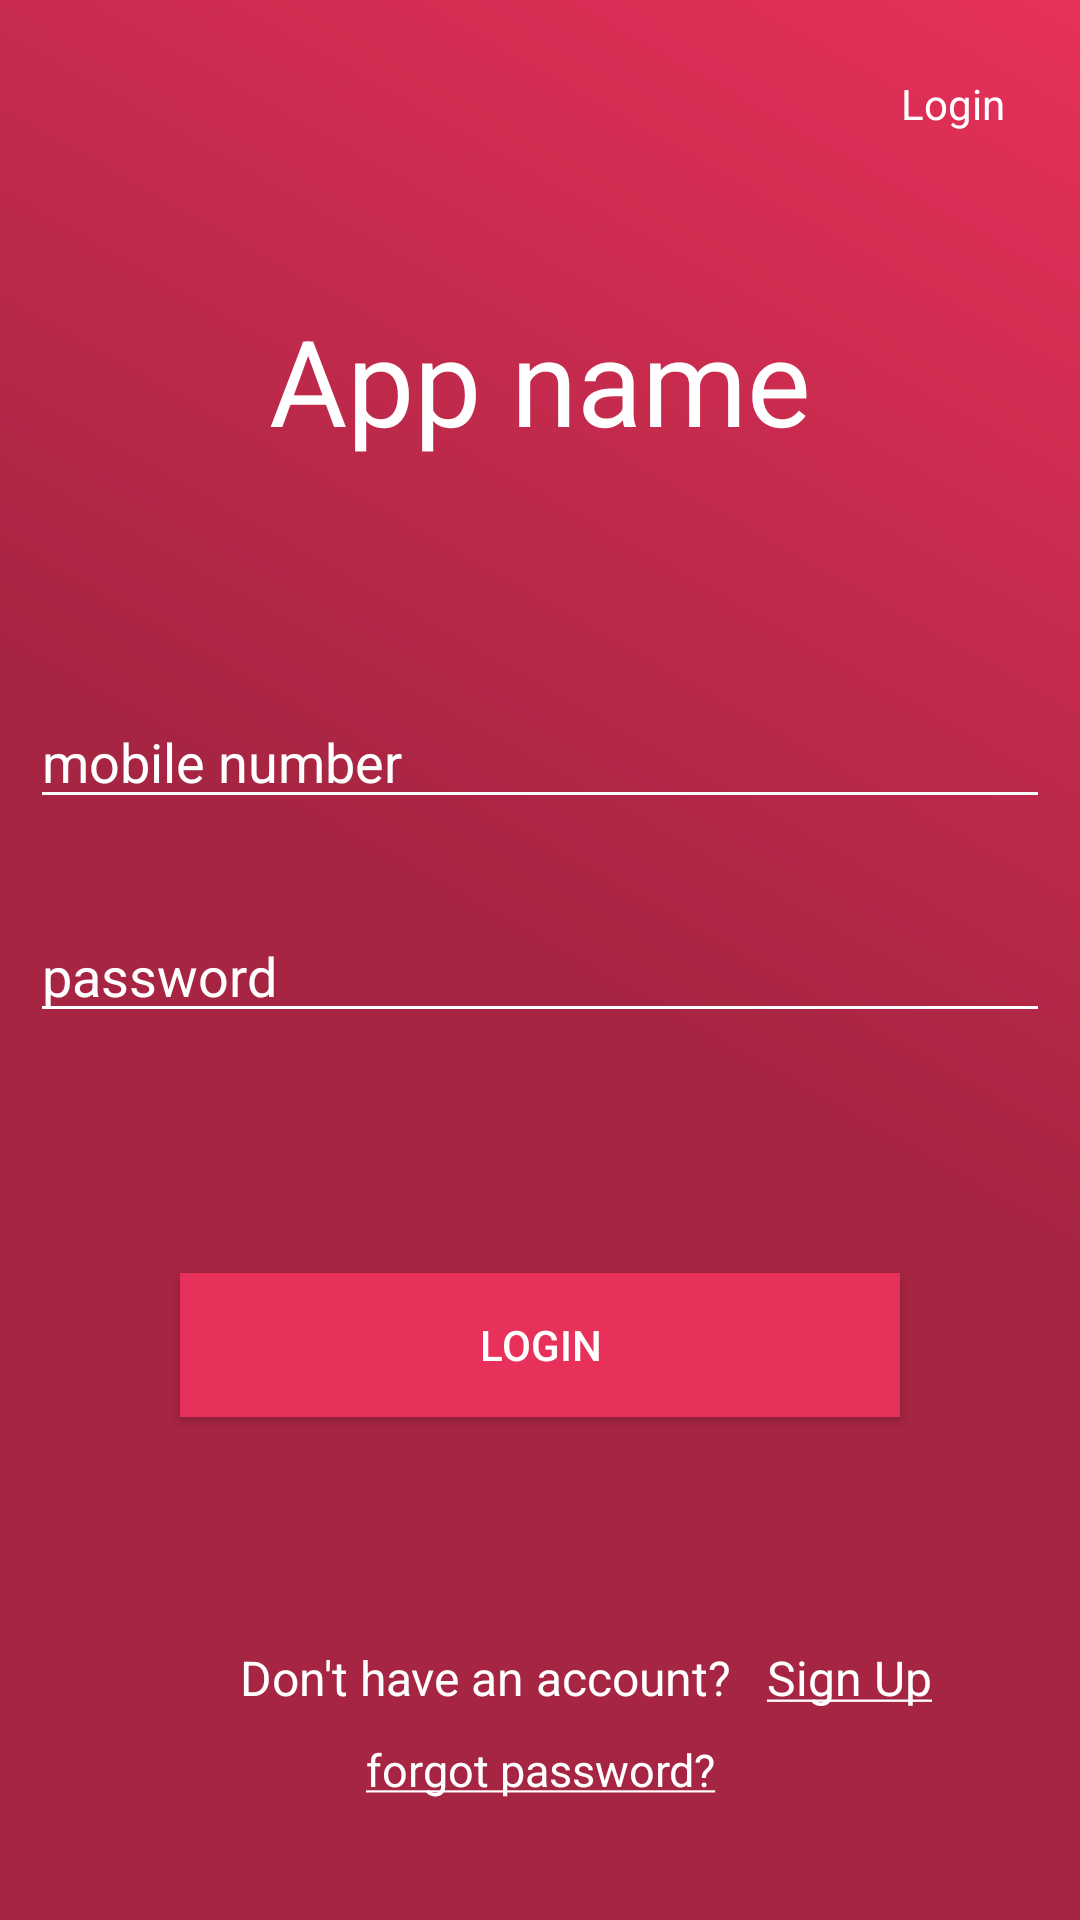

Here is an Android app screen rendered from its layout file. Give the layout XML and the strings, colors and styles it references.
<!-- AndroidManifest.xml: activity theme NoActionbar -->
<!-- res/layout/activity_main.xml -->
<?xml version="1.0" encoding="utf-8"?>
<androidx.constraintlayout.widget.ConstraintLayout
    xmlns:android="http://schemas.android.com/apk/res/android"
    xmlns:app="http://schemas.android.com/apk/res-auto"
    xmlns:tools="http://schemas.android.com/tools"
    android:layout_width="match_parent"
    android:layout_height="match_parent"
    android:background="@drawable/lightpinkgradiant"
    tools:context=".MainActivity">

    <TextView
        android:layout_width="wrap_content"
        android:layout_height="wrap_content"
        app:layout_constraintTop_toTopOf="parent"
        app:layout_constraintRight_toRightOf="parent"
        android:layout_marginRight="25dp"
        android:text="Login"
        android:textAlignment="center"
        android:layout_marginTop="25dp"
        android:textColor="@android:color/white"
        />

    <TextView
        android:layout_width="wrap_content"
        android:layout_height="wrap_content"
        app:layout_constraintTop_toTopOf="parent"
        android:text="App name "
        android:layout_marginTop="100dp"
        android:textColor="@color/white"
        app:layout_constraintLeft_toLeftOf="parent"
        app:layout_constraintRight_toRightOf="parent"
        android:id="@+id/welcometxt"
        android:layout_marginLeft="10dp"
        android:textSize="40sp"
        android:textAlignment="center"
        />




    <EditText
        android:id="@+id/lousernametx"
        android:layout_width="match_parent"
        android:layout_height="wrap_content"
        android:layout_marginTop="100dp"
        android:hint="mobile number"
        android:drawableLeft="@drawable/user"
        android:textColorHint="@color/white"
        android:backgroundTint="@color/white"
        app:layout_constraintBottom_toBottomOf="parent"
        app:layout_constraintHorizontal_bias="1.0"
        app:layout_constraintLeft_toLeftOf="parent"
        app:layout_constraintRight_toRightOf="parent"
        app:layout_constraintTop_toTopOf="parent"
        app:layout_constraintVertical_bias="0.264"
        android:drawablePadding="10dp"
        android:layout_marginRight="10dp"
        android:layout_marginLeft="10dp"/>

    <EditText
        android:id="@+id/logpswdtxt"
        android:layout_width="match_parent"
        android:layout_height="wrap_content"
        android:layout_marginTop="30dp"
        android:hint="password"
        android:textColorHint="@color/white"
        android:backgroundTint="@color/white"
        android:drawableLeft="@drawable/password"
        app:layout_constraintHorizontal_bias="0.0"
        app:layout_constraintLeft_toLeftOf="parent"
        app:layout_constraintRight_toRightOf="parent"
        app:layout_constraintTop_toBottomOf="@+id/lousernametx"
        android:layout_marginRight="10dp"
        android:drawablePadding="10dp"
        android:layout_marginLeft="10dp"/>



    <Button
        android:layout_width="match_parent"
        android:layout_height="wrap_content"
        android:layout_marginTop="80dp"
        app:layout_constraintTop_toBottomOf="@+id/logpswdtxt"
        app:layout_constraintLeft_toLeftOf="parent"
        app:layout_constraintRight_toRightOf="parent"
        android:layout_marginLeft="60dp"
        android:layout_marginRight="60dp"
        android:id="@+id/loginBtn"
        android:text="Login"
        android:textColor="@android:color/white"
        android:background="@color/lightpink"/>
    <TextView
        android:layout_width="wrap_content"
        android:layout_height="wrap_content"
        android:text="Don't have an account? "
        android:layout_marginBottom="70dp"
        app:layout_constraintLeft_toLeftOf="parent"
        app:layout_constraintBottom_toBottomOf="parent"
        android:layout_marginLeft="80dp"
        android:textColor="@color/white"
        android:id="@+id/newusertxt"
        android:textSize="16sp"

        />

    <TextView
        android:id="@+id/signUptxt"
        android:layout_width="wrap_content"
        android:layout_height="wrap_content"
        android:layout_marginBottom="70dp"
        android:text="@string/signup"
        app:layout_constraintStart_toEndOf="@+id/newusertxt"
        app:layout_constraintRight_toRightOf="parent"
        android:layout_marginLeft="8dp"
        app:layout_goneMarginBottom="10dp"
        app:layout_constraintBottom_toBottomOf="parent"
        android:textColor="@android:color/white"
        android:textSize="16sp"



        />

    <TextView
        android:layout_width="match_parent"
        android:layout_height="wrap_content"
        android:text="@string/forgotpswd"
        android:textColor="@color/white"
        app:layout_constraintBottom_toBottomOf="parent"
        android:layout_marginBottom="40dp"
        android:gravity="center"
        android:id="@+id/forgotLbl"
        android:textSize="15sp"
        />

</androidx.constraintlayout.widget.ConstraintLayout>
<!-- resources referenced by this layout -->
<resources>
  <color name="lightpink">#e7315a</color>
  <color name="white">#ffffff</color>
  <!-- drawable lightpinkgradiant (drawable) -->
  <?xml version="1.0" encoding="utf-8"?>
  <shape xmlns:android="http://schemas.android.com/apk/res/android"
       android:shape="rectangle">
  
      <gradient
          android:type="linear"
          android:angle="225"
          android:startColor="@color/lightpink"
          android:centerColor="@color/darkpink"
          android:endColor="@color/darkpink"/>
  
  
  </shape>
  <string name="forgotpswd"><u>forgot password?</u> </string>
  <string name="signup"><u>Sign Up</u></string>
  <style name="NoActionbar" parent="Theme.AppCompat.NoActionBar">
      </style>
  <color name="darkpink">#a62542</color>
</resources>
